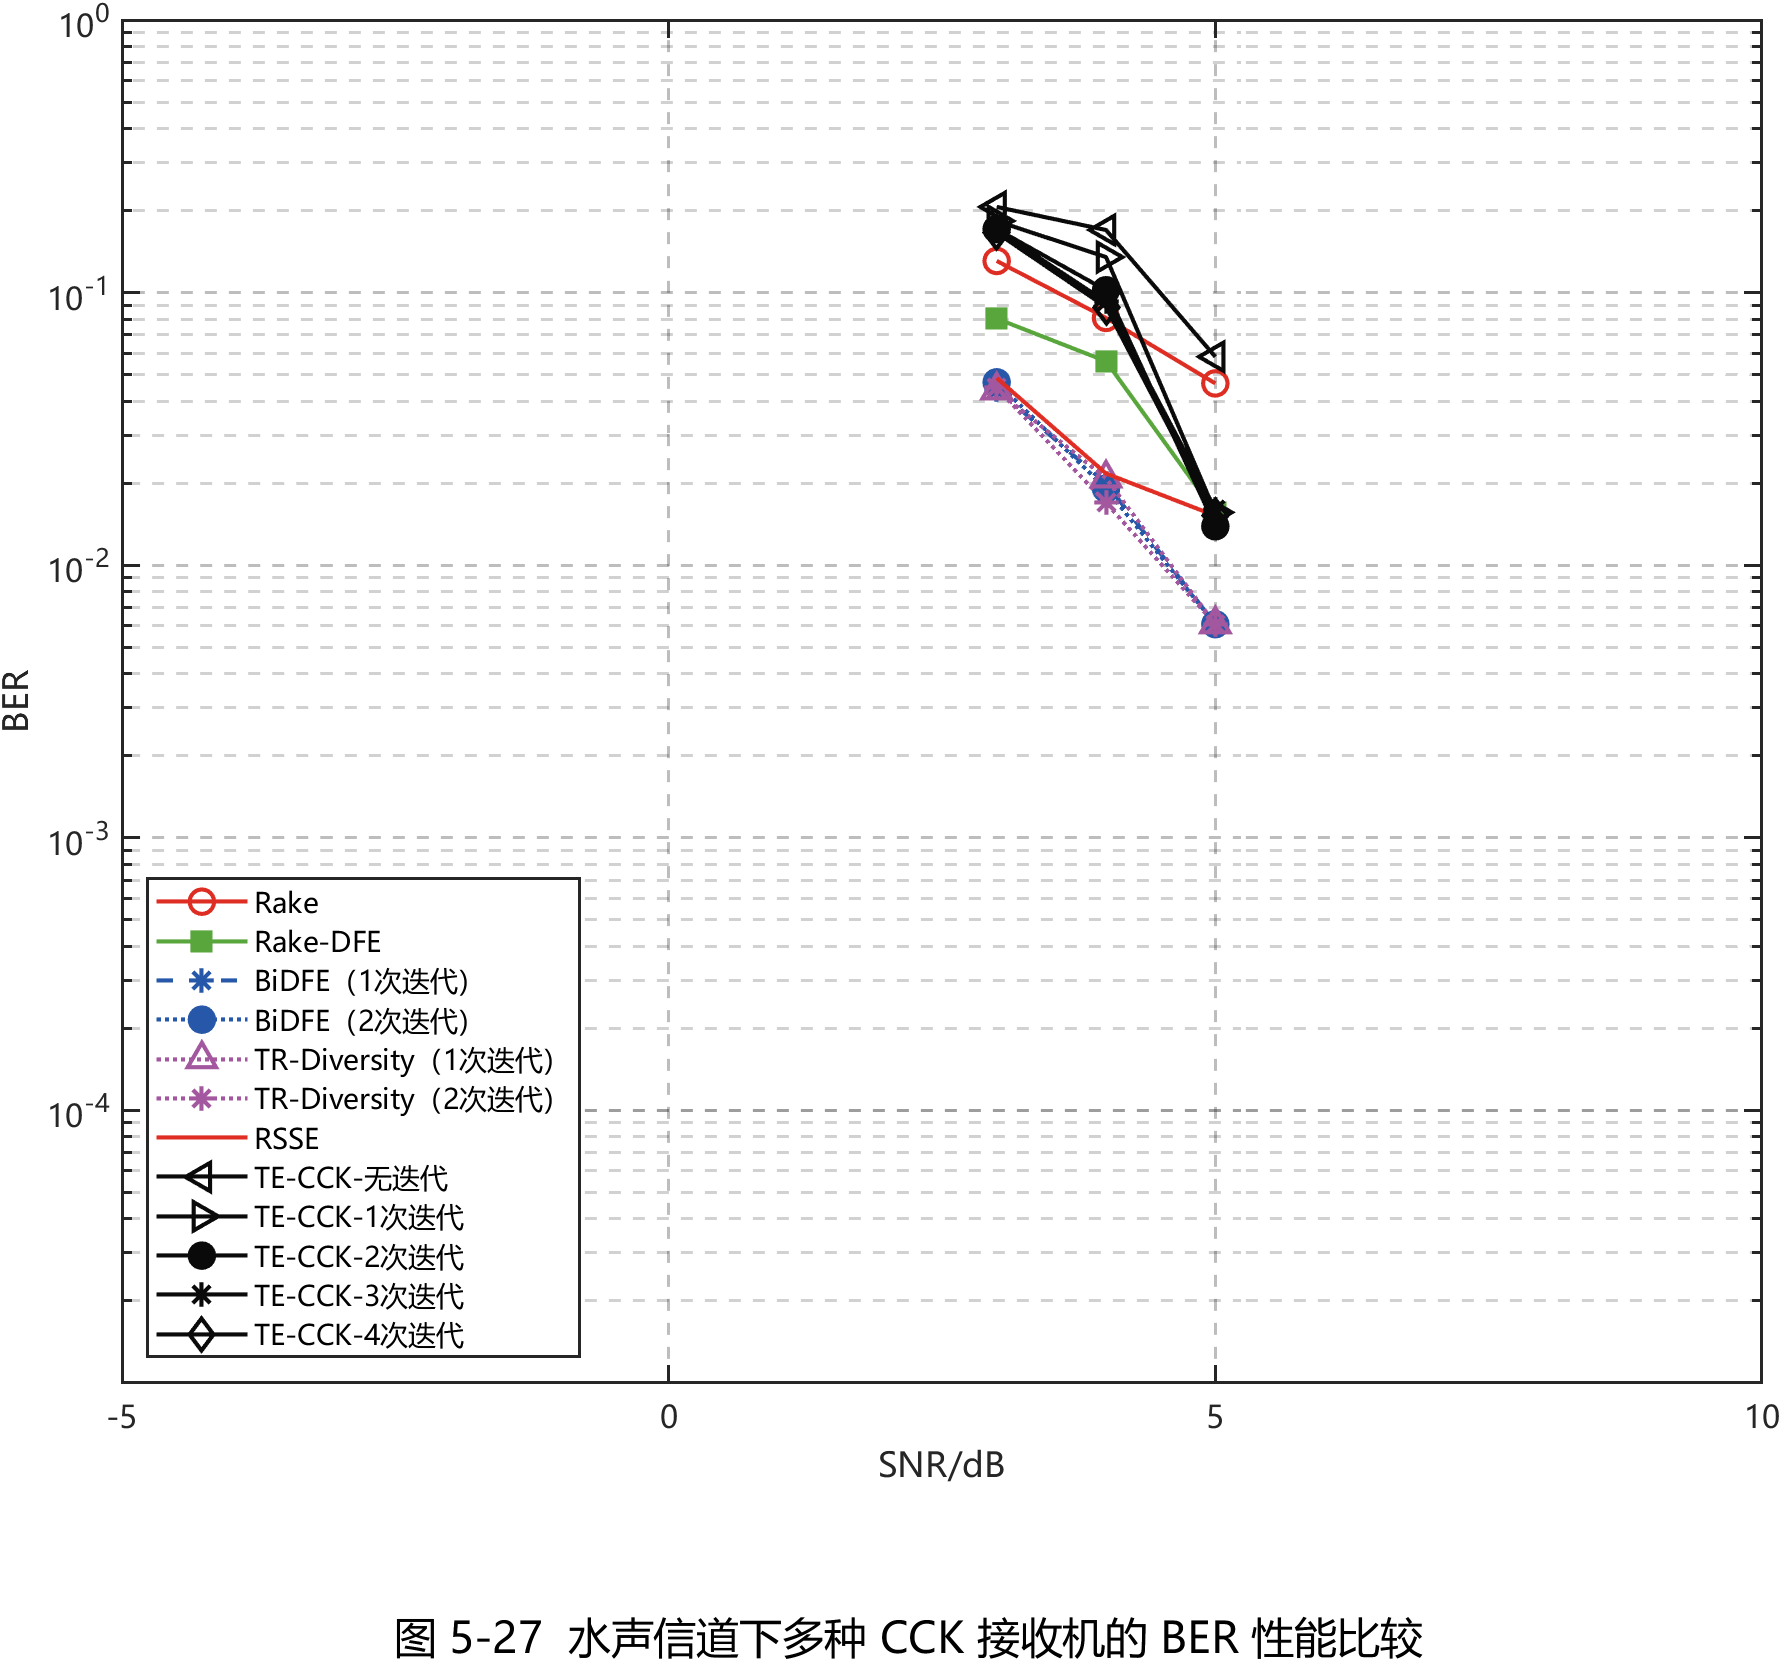

The table this chart was drawn from, first rows:
Method, SNR_dB, BER, DisplayBER, ErrorCount, BitTotal
Rake, 3, 0.1306, 0.1306, 301, 2304
Rake, 4, 0.08073, 0.08073, 186, 2304
Rake, 5, 0.04644, 0.04644, 107, 2304
Rake-DFE, 3, 0.0803, 0.0803, 185, 2304
Rake-DFE, 4, 0.05599, 0.05599, 129, 2304
Rake-DFE, 5, 0.01562, 0.01562, 36, 2304
BiDFE（1次迭代）, 3, 0.04427, 0.04427, 102, 2304
BiDFE（1次迭代）, 4, 0.01997, 0.01997, 46, 2304
BiDFE（1次迭代）, 5, 0.006076, 0.006076, 14, 2304
BiDFE（2次迭代）, 3, 0.04688, 0.04688, 108, 2304
BiDFE（2次迭代）, 4, 0.0191, 0.0191, 44, 2304
BiDFE（2次迭代）, 5, 0.006076, 0.006076, 14, 2304
TR-Diversity（1次迭代）, 3, 0.04384, 0.04384, 101, 2304
TR-Diversity（1次迭代）, 4, 0.02083, 0.02083, 48, 2304
TR-Diversity（1次迭代）, 5, 0.006076, 0.006076, 14, 2304
TR-Diversity（2次迭代）, 3, 0.0447, 0.0447, 103, 2304
TR-Diversity（2次迭代）, 4, 0.01693, 0.01693, 39, 2304
TR-Diversity（2次迭代）, 5, 0.006076, 0.006076, 14, 2304
RSSE, 3, 0.04861, 0.04861, 112, 2304
RSSE, 4, 0.0217, 0.0217, 50, 2304
RSSE, 5, 0.01519, 0.01519, 35, 2304
TE-CCK-无迭代, 3, 0.2062, 0.2062, 475, 2304
TE-CCK-无迭代, 4, 0.1697, 0.1697, 391, 2304
TE-CCK-无迭代, 5, 0.05816, 0.05816, 134, 2304
TE-CCK-1次迭代, 3, 0.1832, 0.1832, 422, 2304
TE-CCK-1次迭代, 4, 0.135, 0.135, 311, 2304
TE-CCK-1次迭代, 5, 0.01562, 0.01562, 36, 2304
TE-CCK-2次迭代, 3, 0.171, 0.171, 394, 2304
TE-CCK-2次迭代, 4, 0.102, 0.102, 235, 2304
TE-CCK-2次迭代, 5, 0.01389, 0.01389, 32, 2304
TE-CCK-3次迭代, 3, 0.1701, 0.1701, 392, 2304
TE-CCK-3次迭代, 4, 0.09245, 0.09245, 213, 2304
TE-CCK-3次迭代, 5, 0.01606, 0.01606, 37, 2304
TE-CCK-4次迭代, 3, 0.1658, 0.1658, 382, 2304
TE-CCK-4次迭代, 4, 0.08854, 0.08854, 204, 2304
TE-CCK-4次迭代, 5, 0.01519, 0.01519, 35, 2304
